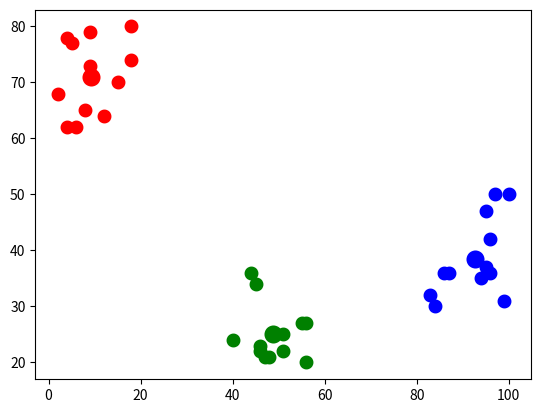

Reproduce this figure in Python.
# -*- coding: utf-8 -*-
"""
Created on Thu Aug  1 22:26:42 2019

[redacted]
"""

import random
import math
import matplotlib.pyplot as plt

x1 = [random.randint(1,20) for i in range(12)]
y1 = [random.randint(60,80) for i in range(12)]
x2 = [random.randint(40,60) for i in range(12)]
y2 = [random.randint(20,40) for i in range(12)]
x3 = [random.randint(80,100) for i in range(12)]
y3 = [random.randint(30,50) for i in range(12)]

def zipdata(x,y):
    data = []
    for k in range(len(x)):
        data.append((x[k],y[k]))
    return data

testdata = []
testdata = testdata + zipdata(x1,y1)
testdata = testdata + zipdata(x2,y2)
testdata = testdata + zipdata(x3,y3)

plt.scatter([testdata[i][0] for i in range(len(testdata))] , [testdata[i][1] for i in range(len(testdata))])
plt.show()




class Kmeans:
    def __init__(self,data,K):
        self.K = K
        self.data = data
        self.memberOf = [-1 for i in range(len(self.data))]
        self.centers = [(0,0) for i in range(self.K)]
        self.loss = 0
        self.centerChgNum = 0
#         self.initcenters()
        self.init_improved()
        print(self.centers)
        self.assign()
        print(self.memberOf)
        
    
    def initcenters(self):
        for k in range(self.K):
            self.centers[k] = (random.randint(0,10) , random.randint(5,15)) #若某一类没有数据点，则update出错(division zero)
        self.centers[0] = (10,65)
        self.centers[1] = (50,55)
        self.centers[2] = (90,55)
        
            
    def init_improved(self):
        centroids = []
#         print(self.data)
        center = self.data[random.randint(0,len(self.data))]
        centroids.append(center)
        
        for k in range(1,self.K):
            weights = [self.closet(self.data[i] , centroids) for i in range(len(self.data))]
        
            total=sum(weights)
            weights=[x/total for x in weights]

            num=random.random()
            total=0
            x=-1
            while total<num:
                x+=1
                total+=weights[x]
            centroids.append(self.data[x])
        self.centers = centroids
        
    def closet(self,data,centers):
        mindis = 10000
        for k in range(len(centers)):
            dis = self.distance(data , centers[k])
            if(dis < mindis):
                mindis = dis
        return mindis
        
    def distance(self,a,b):
        return math.sqrt((a[0]-b[0])**2 + (a[1]-b[1])**2)
    
    def assignOne(self,i):
        mindis = 100000
        for k in range(self.K):
            dis = self.distance(self.data[i] , self.centers[k])
            if(dis < mindis):
                centernum = k
                mindis = dis
        if(centernum != self.memberOf[i]):
            self.centerChgNum += 1
            self.memberOf[i] = centernum
        self.loss += mindis
    
    def assign(self):
        self.loss = 0
        self.centerChgNum = 0
        for k in range(len(self.data)):
            self.assignOne(k)
    
    def update(self):
#         members = [self.centers.count(i) for i in range(len(self.centers))]
        for k in range(self.K):
            member = self.memberOf.count(k)
            new_x = sum([self.data[i][0] for i in range(len(self.data)) if(self.memberOf[i] == k)])/member
            new_y = sum([self.data[i][1] for i in range(len(self.data)) if(self.memberOf[i] == k)])/member
            self.centers[k] = (new_x,new_y)
    
    def cluster(self):
        done = False
        while not done:
            self.update()
            self.assign()
            if(self.centerChgNum/len(self.memberOf) < 0.01):
                done = True
                print("loss:",self.loss)
    
    def printCluster(self):
        COLORS = ['red', 'blue', 'green']
        x1 = []
        y1 = []
        
        cluster = [[] for i in range(self.K)]
        for centroid in range(self.K):
            for k in range(len(self.data)):
                if(self.memberOf[k] == centroid):
                    cluster[centroid].append(self.data[k])
            plt.scatter(self.centers[centroid][0] ,self.centers[centroid][1], c=COLORS[centroid],linewidth=7)
            x = [cluster[centroid][i][0] for i in range(len(cluster[centroid]))]
            y = [cluster[centroid][i][1] for i in range(len(cluster[centroid]))]
            plt.scatter(x , y , c=COLORS[centroid],linewidth=4)
                
#         plt.scatter(self.centers[0][0] ,self.centers[0][1], c=COLORS[0],linewidth=7)
#         x = [cluster[0][i][0] for i in range(len(cluster[0]))]
#         y = [cluster[0][i][1] for i in range(len(cluster[0]))]
#         plt.scatter(x , y , c=COLORS[0],linewidth=4)
    
#         plt.scatter(self.centers[1][0] ,self.centers[1][1], c=COLORS[1],linewidth=7)
#         x = [cluster[1][i][0] for i in range(len(cluster[1]))]
#         y = [cluster[1][i][1] for i in range(len(cluster[1]))]
#         plt.scatter(x , y , c=COLORS[1],linewidth=4)
    
#         plt.scatter(self.centers[2][0] ,self.centers[2][1], c=COLORS[2],linewidth=7)
#         x = [cluster[2][i][0] for i in range(len(cluster[2]))]
#         y = [cluster[2][i][1] for i in range(len(cluster[2]))]
#         plt.scatter(x , y , c=COLORS[2],linewidth=4)
            
if __name__ == "__main__":
    kmeans = Kmeans(testdata,3)
    kmeans.cluster()
    print(kmeans.memberOf)
    kmeans.printCluster()
